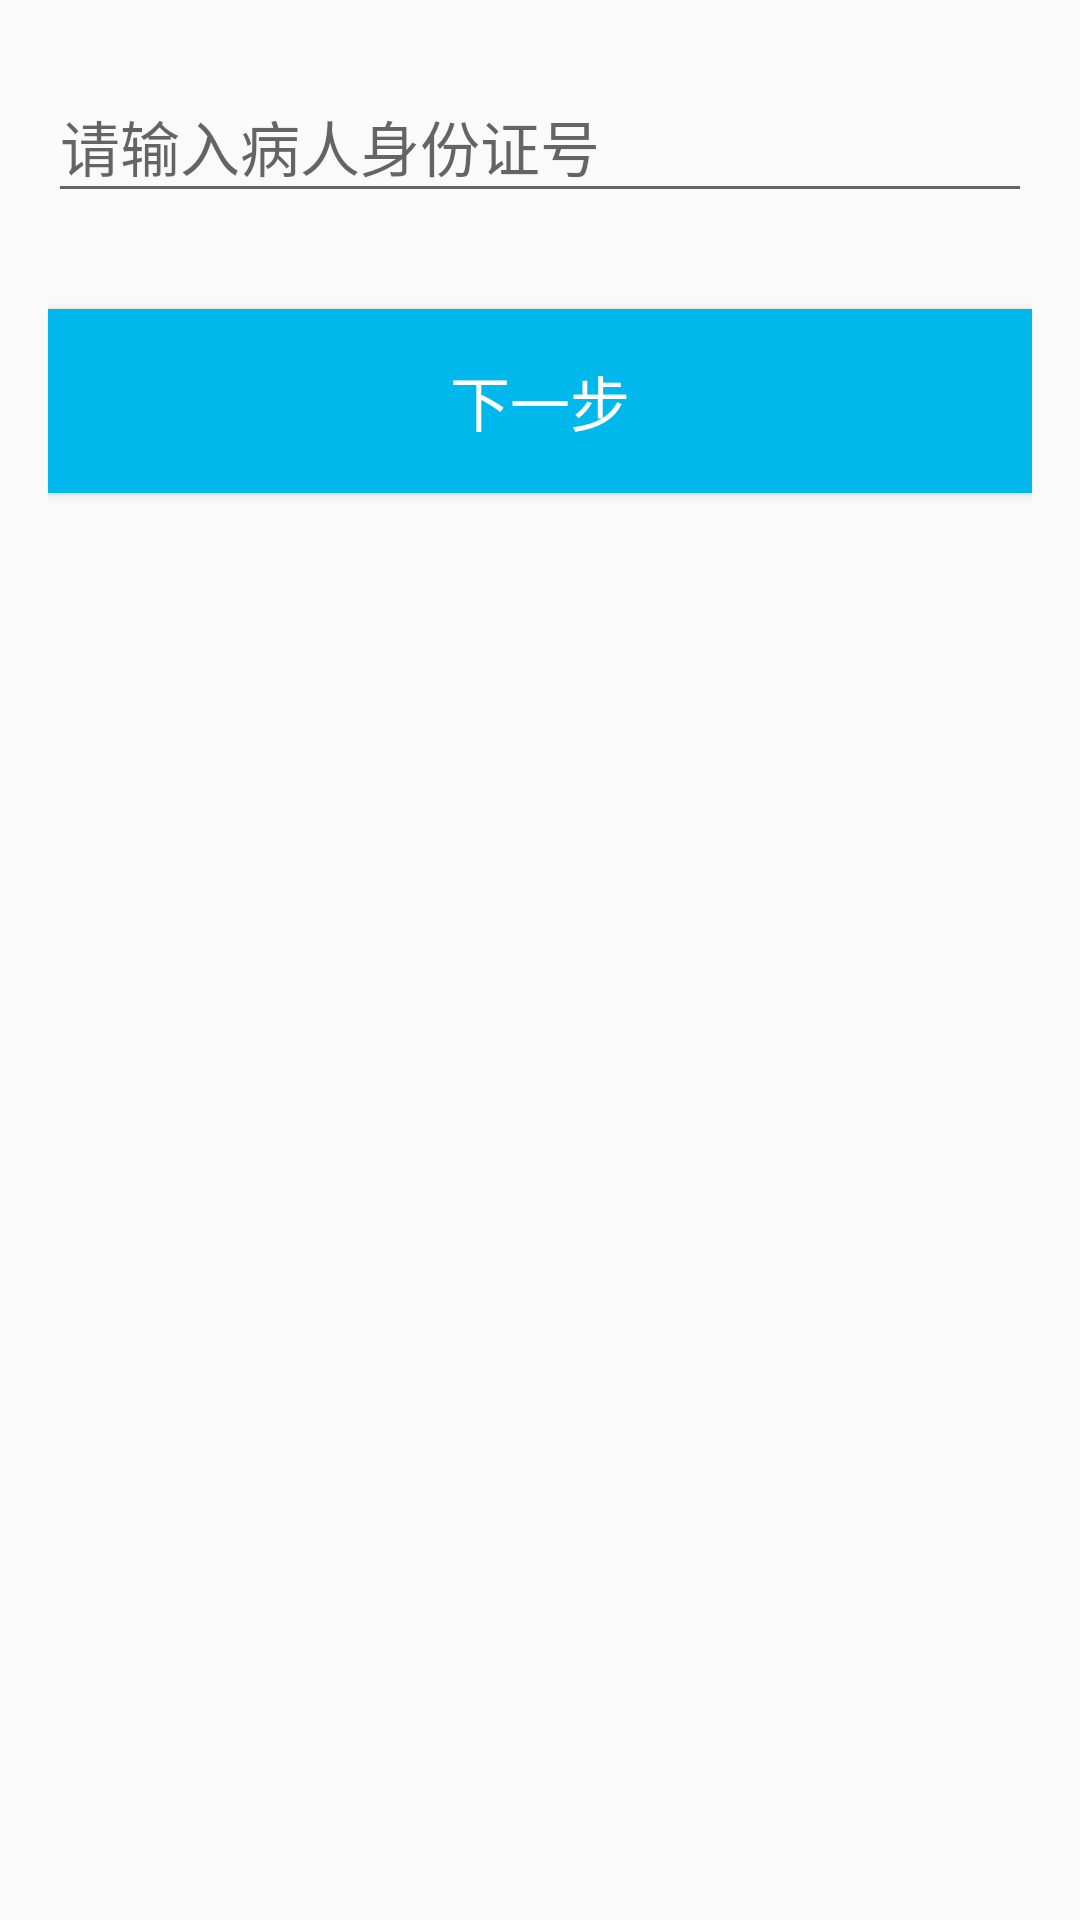

This screen was rendered from an Android layout file. Write that file and the resources it references.
<!-- AndroidManifest.xml: application theme AppTheme -->
<!-- res/layout/activity_id_check.xml -->
<?xml version="1.0" encoding="utf-8"?>
<LinearLayout xmlns:android="http://schemas.android.com/apk/res/android"
    xmlns:tools="http://schemas.android.com/tools"
    android:layout_width="match_parent"
    android:layout_height="match_parent"
    android:paddingBottom="@dimen/activity_vertical_margin"
    android:paddingLeft="@dimen/activity_horizontal_margin"
    android:paddingRight="@dimen/activity_horizontal_margin"
    android:paddingTop="@dimen/activity_vertical_margin"
    android:focusable="true"
    android:focusableInTouchMode="true"
    android:orientation="vertical"
    tools:context=".activity.PersonInfoBackActivity">


        <android.support.design.widget.TextInputLayout
            android:layout_width="match_parent"
            android:layout_height="wrap_content"
            android:layout_columnSpan="2">

            <AutoCompleteTextView
                android:id="@+id/idcard"
                android:layout_width="match_parent"
                android:layout_height="wrap_content"
                android:inputType="number"
                android:digits="0123456789X"
                android:hint="请输入病人身份证号" />
        </android.support.design.widget.TextInputLayout>



        <Button
            android:layout_marginTop="@dimen/activity_margin_32"
            android:id="@+id/add"
            android:layout_width="match_parent"
            android:layout_height="wrap_content"
            android:layout_columnSpan="2"
            android:background="@color/colorLightBlue"
            android:padding="@dimen/activity_vertical_margin"
            android:text="下一步"
            android:textColor="@color/colorWhite" />

</LinearLayout>
<!-- resources referenced by this layout -->
<resources>
  <color name="colorLightBlue">#00B8EC</color>
  <color name="colorWhite">#FFFFFF</color>
  <dimen name="activity_horizontal_margin">16dp</dimen>
  <dimen name="activity_margin_32">32dp</dimen>
  <dimen name="activity_vertical_margin">16dp</dimen>
  <style name="AppTheme" parent="Theme.AppCompat.Light.DarkActionBar">
          
          
          
          
          <item name="android:textSize">20sp</item>
  
      </style>
</resources>
